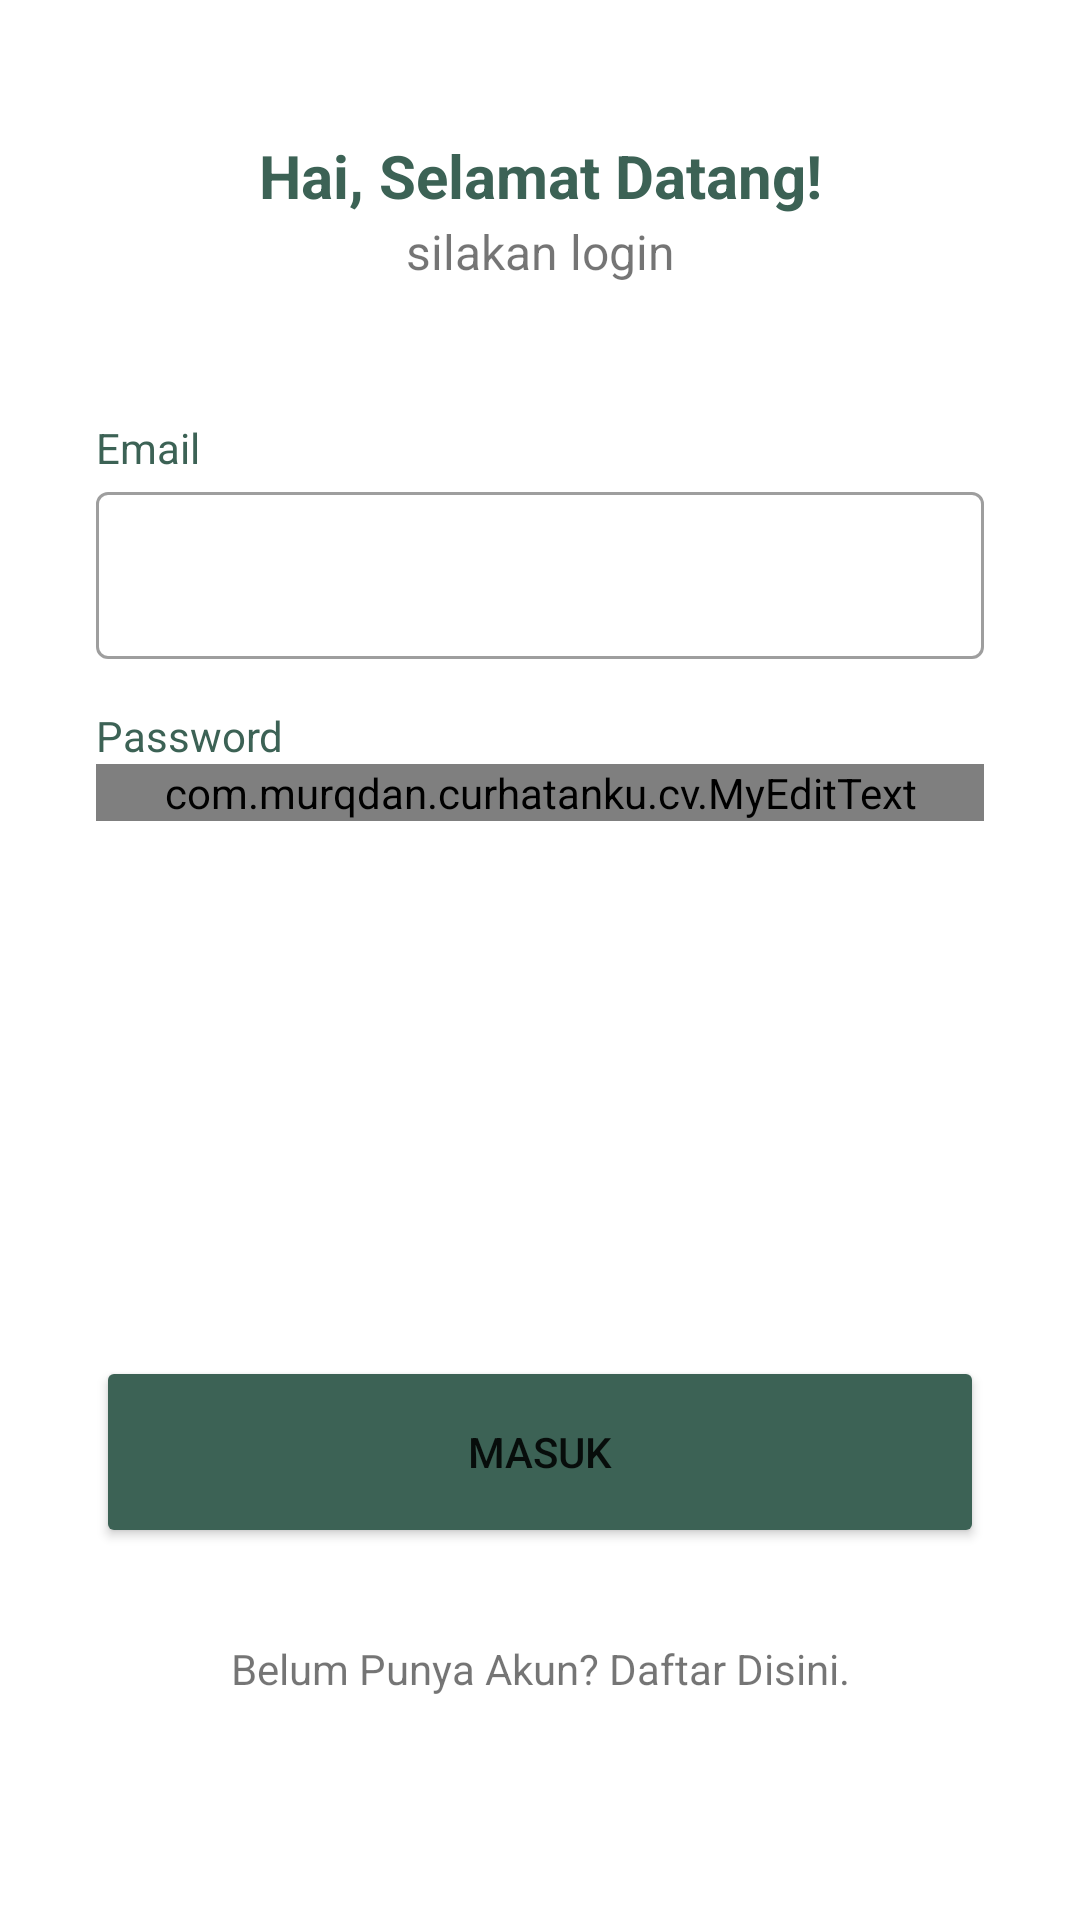

Here is an Android app screen rendered from its layout file. Give the layout XML and the strings, colors and styles it references.
<!-- AndroidManifest.xml: application theme Theme.CurhatanKu -->
<!-- res/layout/activity_login.xml -->
<?xml version="1.0" encoding="utf-8"?>
<androidx.constraintlayout.widget.ConstraintLayout xmlns:android="http://schemas.android.com/apk/res/android"
    xmlns:app="http://schemas.android.com/apk/res-auto"
    xmlns:tools="http://schemas.android.com/tools"
    android:layout_width="match_parent"
    android:layout_height="match_parent"
    tools:context=".view.login.LoginActivity">

    <TextView
        android:id="@+id/titleTextView"
        android:layout_width="wrap_content"
        android:layout_height="wrap_content"
        android:layout_marginStart="32dp"
        android:layout_marginTop="45dp"
        android:layout_marginEnd="32dp"
        android:text="@string/title_login_page"
        android:textColor="@color/custom_green"
        android:textSize="20sp"
        android:textStyle="bold"
        app:layout_constraintBottom_toTopOf="@+id/messageTextView"
        app:layout_constraintEnd_toEndOf="parent"
        app:layout_constraintHorizontal_bias="0.5"
        app:layout_constraintStart_toStartOf="parent"
        app:layout_constraintTop_toTopOf="parent"
        app:layout_constraintVertical_bias="0.5" />

    <TextView
        android:id="@+id/messageTextView"
        android:layout_width="wrap_content"
        android:layout_height="wrap_content"
        android:layout_marginStart="32dp"
        android:layout_marginTop="1dp"
        android:layout_marginEnd="32dp"
        android:text="@string/message_login_page"
        android:textSize="16sp"
        app:layout_constraintEnd_toEndOf="parent"
        app:layout_constraintStart_toStartOf="parent"
        app:layout_constraintTop_toBottomOf="@+id/titleTextView" />

    <TextView
        android:id="@+id/emailTextView"
        android:layout_width="wrap_content"
        android:layout_height="wrap_content"
        android:layout_marginStart="32dp"
        android:layout_marginTop="45dp"
        android:text="@string/email"
        android:textColor="@color/custom_green"
        app:layout_constraintStart_toStartOf="parent"
        app:layout_constraintTop_toBottomOf="@+id/messageTextView" />

    <com.google.android.material.textfield.TextInputLayout
        android:id="@+id/emailEditTextLayout"
        style="@style/Widget.MaterialComponents.TextInputLayout.OutlinedBox"
        android:layout_width="0dp"
        android:layout_height="wrap_content"
        android:layout_marginStart="32dp"
        android:layout_marginEnd="32dp"
        app:layout_constraintEnd_toEndOf="parent"
        app:layout_constraintStart_toStartOf="parent"
        app:layout_constraintTop_toBottomOf="@+id/emailTextView"
        app:startIconDrawable="@drawable/ic_baseline_email_24">

        <com.google.android.material.textfield.TextInputEditText
            android:id="@+id/ed_login_email"
            android:layout_width="match_parent"
            android:layout_height="wrap_content"
            android:ems="10"
            android:inputType="textEmailAddress"
            tools:ignore="SpeakableTextPresentCheck,VisualLintTextFieldSize" />
    </com.google.android.material.textfield.TextInputLayout>

    <TextView
        android:id="@+id/passwordTextView"
        android:layout_width="wrap_content"
        android:layout_height="wrap_content"
        android:layout_marginStart="32dp"
        android:layout_marginTop="16dp"
        android:text="@string/password"
        android:textColor="@color/custom_green"
        app:layout_constraintStart_toStartOf="parent"
        app:layout_constraintTop_toBottomOf="@+id/emailEditTextLayout" />

    <com.google.android.material.textfield.TextInputLayout
        android:id="@+id/passwordEditTextLayout"
        style="@style/Widget.MaterialComponents.TextInputLayout.OutlinedBox"
        android:layout_width="0dp"
        android:layout_height="wrap_content"
        android:layout_marginStart="32dp"
        android:layout_marginEnd="32dp"
        app:layout_constraintEnd_toEndOf="parent"
        app:layout_constraintStart_toStartOf="parent"
        app:layout_constraintTop_toBottomOf="@+id/passwordTextView"
        app:startIconDrawable="@drawable/ic_baseline_lock_24">

        <com.example.curhatanku.cv.MyEditText
            android:id="@+id/ed_login_password"
            android:layout_width="match_parent"
            android:layout_height="wrap_content"
            android:drawableEnd="@drawable/baseline_password_24"
            android:ems="10"
            android:inputType="textPassword"
            tools:ignore="SpeakableTextPresentCheck,VisualLintTextFieldSize" />
    </com.google.android.material.textfield.TextInputLayout>

    <Button
        android:id="@+id/loginButton"
        android:layout_width="0dp"
        android:layout_height="64dp"
        android:layout_marginStart="32dp"
        android:layout_marginTop="452dp"
        android:layout_marginEnd="32dp"
        android:backgroundTint="@color/custom_green"
        android:text="@string/login"
        app:layout_constraintEnd_toEndOf="parent"
        app:layout_constraintHorizontal_bias="0.0"
        app:layout_constraintStart_toStartOf="parent"
        app:layout_constraintTop_toTopOf="parent"
        tools:ignore="VisualLintButtonSize" />

    <TextView
        android:id="@+id/toRegister"
        android:layout_width="wrap_content"
        android:layout_height="wrap_content"
        android:layout_marginStart="32dp"
        android:layout_marginTop="13dp"
        android:layout_marginEnd="32dp"
        android:layout_marginBottom="8dp"
        android:text="@string/to_register"
        android:textSize="14sp"
        app:layout_constraintBottom_toBottomOf="parent"
        app:layout_constraintEnd_toEndOf="parent"
        app:layout_constraintHorizontal_bias="0.5"
        app:layout_constraintStart_toStartOf="parent"
        app:layout_constraintTop_toBottomOf="@+id/loginButton"
        app:layout_constraintVertical_bias="0.212" />

</androidx.constraintlayout.widget.ConstraintLayout>
<!-- resources referenced by this layout -->
<resources>
  <color name="custom_green">#3C6255</color>
  <!-- drawable baseline_password_24 (drawable) -->
  <vector android:height="24dp" android:tint="#9B9B9B"
      android:viewportHeight="24" android:viewportWidth="24"
      android:width="24dp" xmlns:android="http://schemas.android.com/apk/res/android">
      <path android:fillColor="@android:color/white" android:pathData="M2,17h20v2H2V17zM3.15,12.95L4,11.47l0.85,1.48l1.3,-0.75L5.3,10.72H7v-1.5H5.3l0.85,-1.47L4.85,7L4,8.47L3.15,7l-1.3,0.75L2.7,9.22H1v1.5h1.7L1.85,12.2L3.15,12.95zM9.85,12.2l1.3,0.75L12,11.47l0.85,1.48l1.3,-0.75l-0.85,-1.48H15v-1.5h-1.7l0.85,-1.47L12.85,7L12,8.47L11.15,7l-1.3,0.75l0.85,1.47H9v1.5h1.7L9.85,12.2zM23,9.22h-1.7l0.85,-1.47L20.85,7L20,8.47L19.15,7l-1.3,0.75l0.85,1.47H17v1.5h1.7l-0.85,1.48l1.3,0.75L20,11.47l0.85,1.48l1.3,-0.75l-0.85,-1.48H23V9.22z"/>
  </vector>
  <string name="email">Email</string>
  <string name="login">Masuk</string>
  <string name="message_login_page">silakan login</string>
  <string name="password">Password</string>
  <string name="title_login_page">Hai, Selamat Datang!</string>
  <string name="to_register">Belum Punya Akun? Daftar Disini.</string>
  <style name="Theme.CurhatanKu" parent="Theme.MaterialComponents.DayNight.DarkActionBar">
          
          <item name="colorPrimary">@color/custom_green</item>
          <item name="colorPrimaryVariant">@color/custom_green</item>
          <item name="colorOnPrimary">@color/white</item>
          
          <item name="colorSecondary">@color/teal_200</item>
          <item name="colorSecondaryVariant">@color/teal_700</item>
          <item name="colorOnSecondary">@color/black</item>
          
          <item name="android:statusBarColor">?attr/colorPrimaryVariant</item>
          
      </style>
  <color name="white">#FFFFFFFF</color>
  <color name="teal_200">#FF03DAC5</color>
  <color name="teal_700">#FF018786</color>
  <color name="black">#FF000000</color>
</resources>
